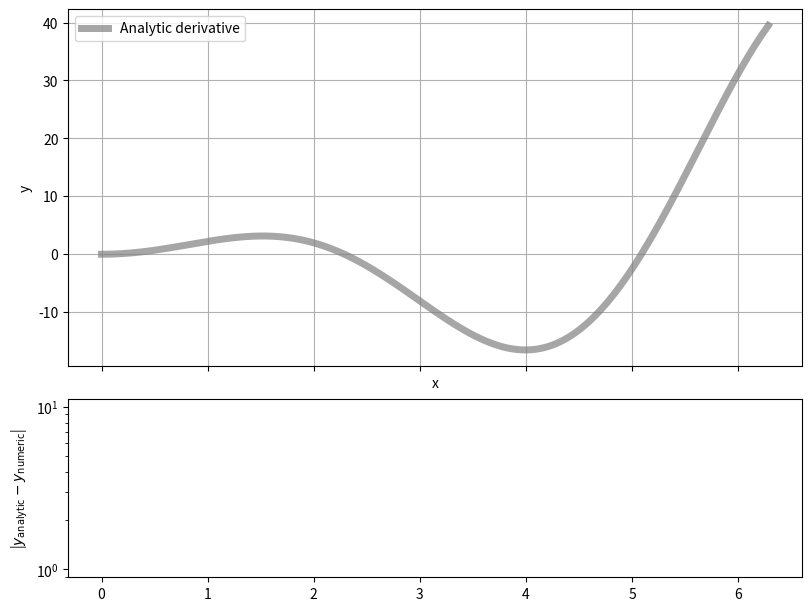

Generate this figure with matplotlib: (Note: this script raises an exception after producing the figure.)
import numpy as np
import matplotlib.pyplot as plt


def finite_difference(function, x, h):
    """
    Computes derivative using finite differences
    """
    h_inv = h ** (-1)
    dy = (function(x + h) - function(x - h)) * h_inv * 0.5

    return dy


def ridder(function, x, h_init, d, eps, max_iters=10):
    ridder_matrix = np.empty((max_iters, len(x)))
    d_arr = d**2 * (np.arange(1, max_iters))

    d_inv = d ** (-1)

    # Populate ridder matrix
    for i in range(max_iters):
        ridder_matrix[i] = finite_difference(function, x, h_init * (d_inv**i))

    previous = ridder_matrix[0].copy()
    for j in range(1, max_iters):
        factor = d_arr[j - 1]

        ridder_matrix = (factor * ridder_matrix[1:] - ridder_matrix[:-1]) / (
            factor - 1
        )

        # for i in range(max_iters-j):
        #     ridder_matrix[i] = (d ** (2*j) * ridder_matrix[i+1] - ridder_matrix[i]) / (d**(2*j) - 1)
        error = abs(ridder_matrix[0] - previous)
        previous = ridder_matrix[0].copy()
        if np.all(error < eps):
            break

    if j == max_iters:
        print("Warning: maximum iterations reached!")

    df = ridder_matrix[0]

    # for a single x
    # D[:-1, j] = D[1:, j-1] - D[:-1, j-1]

    # for i in range(np.shape(D)[0]):
    return df


def main():
    # Function to differentiate: x^2 sin(x)
    function = lambda x: x**2 * np.sin(x)

    # Analytic derivative to x^2 sin(x)
    analytic_derivative_func = lambda x: 2 * x * np.sin(x) + x**2 * np.cos(x)

    # Range to plot on
    xrange = [0, 2 * np.pi]
    plotx = np.linspace(*xrange, 200)
    analytic_derivative = analytic_derivative_func(plotx)

    ##############
    ## Plotting ##
    ##############
    aspect = 2
    fig, (ax1, ax2) = plt.subplots(
        2,
        1,
        gridspec_kw={"height_ratios": [aspect, 1]},
        figsize=(8, 6),
        sharex=True,
        constrained_layout=True,
        dpi=300,
    )

    ax1.set_xlabel("x")
    ax1.set_ylabel("y")
    ax2.set_ylabel(r"|$y_\text{analytic} - y_\text{numeric}$|")
    ax2.set_yscale("log")

    ax1.plot(
        plotx,
        analytic_derivative,
        c="gray",
        alpha=0.7,
        lw=5,
        label="Analytic derivative",
    )
    ax1.grid()
    ax1.legend()

    fig.savefig("figures/01_differentiation_Q1a.png", bbox_inches="tight", dpi=300)

    linestyles = ["solid", "--", ":"]
    colours = ["green", "purple", "orange"]

    for i, h in enumerate([0.1, 0.01, 0.001]):
        numeric_derivative = finite_difference(function, plotx, h)

        abs_difference = abs(analytic_derivative - numeric_derivative)
        ax1.plot(
            plotx,
            numeric_derivative,
            c=colours[i],
            ls=linestyles[i],
            label=f"Finite difference with h={h}",
        )
        ax2.plot(plotx, abs_difference, c=colours[i], ls=linestyles[i])

        ax1.legend()
    fig.savefig("figures/01_differentiation_Q1b.png", bbox_inches="tight", dpi=300)

    ############
    ## Ridder ##
    ############
    relative_error = 1e-4
    max_iters = 10

    ridder_derivative = ridder(function, plotx, 5, 2, relative_error, max_iters)
    abs_difference_ridder = abs(analytic_derivative - ridder_derivative)
    ax1.plot(
        plotx,
        ridder_derivative,
        c="k",
        ls="-.",
        label=f"Ridder, max_iters={max_iters}, relative_error={relative_error:.1e}",
    )
    ax2.plot(plotx, abs_difference_ridder, c="k", ls="-.")
    ax1.legend()

    fig.savefig("figures/01_differentiation_Q1c.png", bbox_inches="tight", dpi=300)


if __name__ in ("__main__"):
    main()
